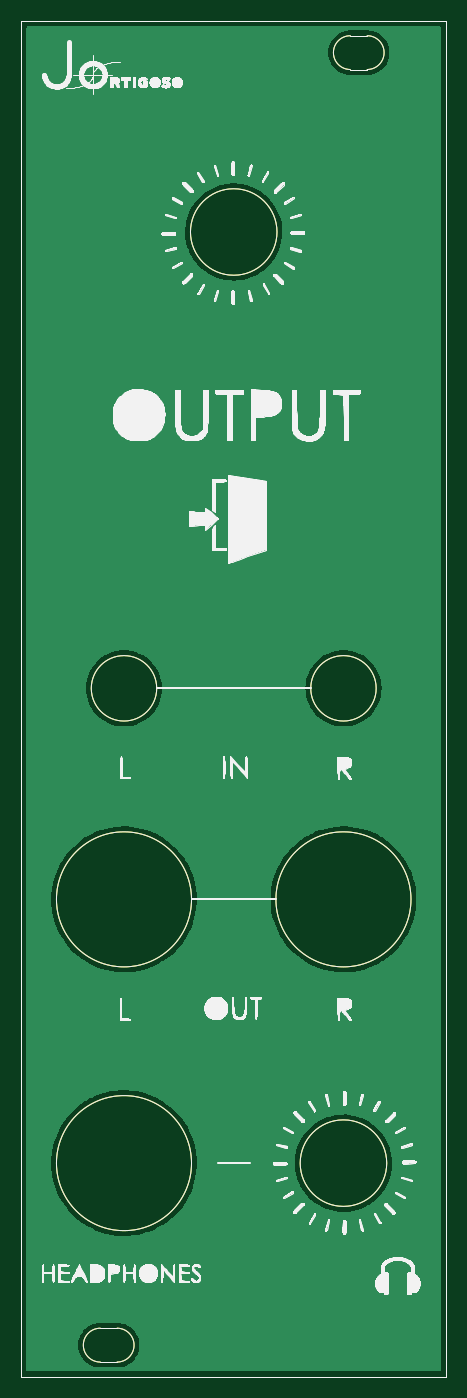
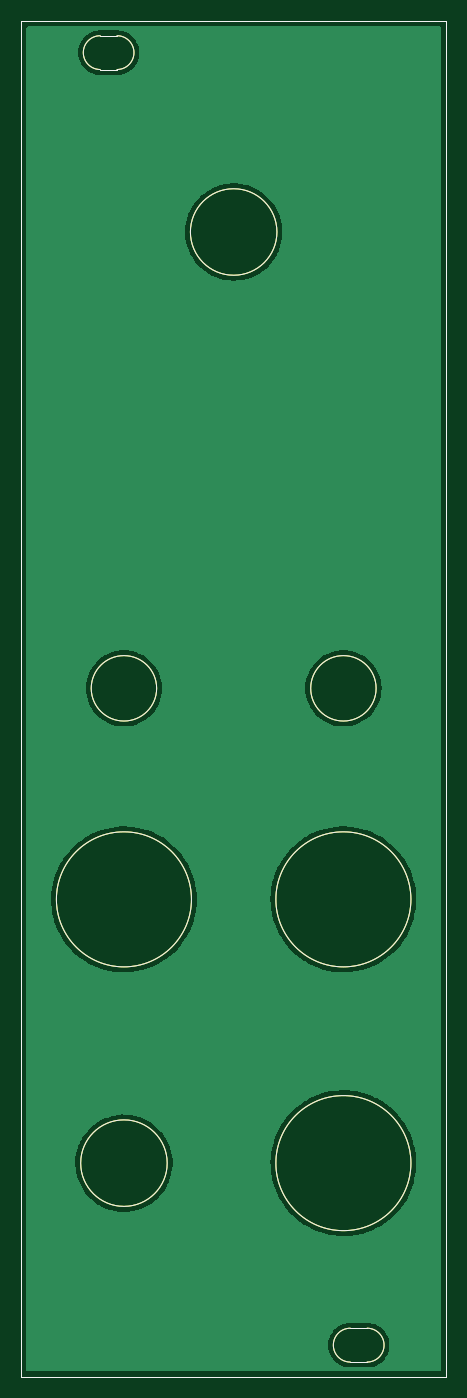
Circuit board: 11 layer files. Board 40.3 x 128.5 mm.
- bottom_copper: front-B_Cu.gbl (42334 bytes)
- bottom_mask: front-B_Mask.gbs (1872 bytes)
- paste: front-B_Paste.gbp (1867 bytes)
- bottom_silk: front-B_Silkscreen.gbo (1868 bytes)
- outline: front-Edge_Cuts.gm1 (1833 bytes)
- top_copper: front-F_Cu.gtl (42334 bytes)
- top_mask: front-F_Mask.gts (1872 bytes)
- paste: front-F_Paste.gtp (1867 bytes)
- top_silk: front-F_Silkscreen.gto (1253510 bytes)
- drill: front-NPTH.drl (289 bytes)
- drill: front-PTH.drl (285 bytes)

=== bottom_copper: front-B_Cu.gbl (42334 bytes, source omitted) ===
=== bottom_mask: front-B_Mask.gbs ===
G04 #@! TF.GenerationSoftware,KiCad,Pcbnew,(6.0.1)*
G04 #@! TF.CreationDate,2023-06-21T18:59:42+02:00*
G04 #@! TF.ProjectId,front,66726f6e-742e-46b6-9963-61645f706362,rev?*
G04 #@! TF.SameCoordinates,Original*
G04 #@! TF.FileFunction,Soldermask,Bot*
G04 #@! TF.FilePolarity,Negative*
%FSLAX46Y46*%
G04 Gerber Fmt 4.6, Leading zero omitted, Abs format (unit mm)*
G04 Created by KiCad (PCBNEW (6.0.1)) date 2023-06-21 18:59:42*
%MOMM*%
%LPD*%
G01*
G04 APERTURE LIST*
G04 #@! TA.AperFunction,Profile*
%ADD10C,0.100000*%
G04 #@! TD*
G04 APERTURE END LIST*
D10*
X52700000Y-40000000D02*
X93000000Y-40000000D01*
X61800000Y-167103121D02*
G75*
G03*
X61800000Y-163896879I0J1603121D01*
G01*
X60200000Y-163896879D02*
G75*
G03*
X60200000Y-167103121I0J-1603121D01*
G01*
X87350000Y-148250000D02*
G75*
G03*
X87350000Y-148250000I-4100000J0D01*
G01*
X89650000Y-123250000D02*
G75*
G03*
X89650000Y-123250000I-6400000J0D01*
G01*
X83900000Y-41399219D02*
G75*
G03*
X83900000Y-44600781I0J-1600781D01*
G01*
X85500000Y-41399219D02*
X83900000Y-41399219D01*
X93000000Y-168500000D02*
X52700000Y-168500000D01*
X85500000Y-44600781D02*
X83900000Y-44600781D01*
X93000000Y-40000000D02*
X93000000Y-168500000D01*
X52700000Y-168500000D02*
X52700000Y-40000000D01*
X60200000Y-163896879D02*
X61800000Y-163896879D01*
X68850000Y-148250000D02*
G75*
G03*
X68850000Y-148250000I-6400000J0D01*
G01*
X68850000Y-123250000D02*
G75*
G03*
X68850000Y-123250000I-6400000J0D01*
G01*
X76950000Y-60000000D02*
G75*
G03*
X76950000Y-60000000I-4100000J0D01*
G01*
X60200000Y-167103121D02*
X61800000Y-167103121D01*
X85500000Y-44600781D02*
G75*
G03*
X85500000Y-41399219I0J1600781D01*
G01*
X86350000Y-103250000D02*
G75*
G03*
X86350000Y-103250000I-3100000J0D01*
G01*
X65550000Y-103250000D02*
G75*
G03*
X65550000Y-103250000I-3100000J0D01*
G01*
M02*

=== paste: front-B_Paste.gbp ===
G04 #@! TF.GenerationSoftware,KiCad,Pcbnew,(6.0.1)*
G04 #@! TF.CreationDate,2023-06-21T18:59:42+02:00*
G04 #@! TF.ProjectId,front,66726f6e-742e-46b6-9963-61645f706362,rev?*
G04 #@! TF.SameCoordinates,Original*
G04 #@! TF.FileFunction,Paste,Bot*
G04 #@! TF.FilePolarity,Positive*
%FSLAX46Y46*%
G04 Gerber Fmt 4.6, Leading zero omitted, Abs format (unit mm)*
G04 Created by KiCad (PCBNEW (6.0.1)) date 2023-06-21 18:59:42*
%MOMM*%
%LPD*%
G01*
G04 APERTURE LIST*
G04 #@! TA.AperFunction,Profile*
%ADD10C,0.100000*%
G04 #@! TD*
G04 APERTURE END LIST*
D10*
X52700000Y-40000000D02*
X93000000Y-40000000D01*
X61800000Y-167103121D02*
G75*
G03*
X61800000Y-163896879I0J1603121D01*
G01*
X60200000Y-163896879D02*
G75*
G03*
X60200000Y-167103121I0J-1603121D01*
G01*
X87350000Y-148250000D02*
G75*
G03*
X87350000Y-148250000I-4100000J0D01*
G01*
X89650000Y-123250000D02*
G75*
G03*
X89650000Y-123250000I-6400000J0D01*
G01*
X83900000Y-41399219D02*
G75*
G03*
X83900000Y-44600781I0J-1600781D01*
G01*
X85500000Y-41399219D02*
X83900000Y-41399219D01*
X93000000Y-168500000D02*
X52700000Y-168500000D01*
X85500000Y-44600781D02*
X83900000Y-44600781D01*
X93000000Y-40000000D02*
X93000000Y-168500000D01*
X52700000Y-168500000D02*
X52700000Y-40000000D01*
X60200000Y-163896879D02*
X61800000Y-163896879D01*
X68850000Y-148250000D02*
G75*
G03*
X68850000Y-148250000I-6400000J0D01*
G01*
X68850000Y-123250000D02*
G75*
G03*
X68850000Y-123250000I-6400000J0D01*
G01*
X76950000Y-60000000D02*
G75*
G03*
X76950000Y-60000000I-4100000J0D01*
G01*
X60200000Y-167103121D02*
X61800000Y-167103121D01*
X85500000Y-44600781D02*
G75*
G03*
X85500000Y-41399219I0J1600781D01*
G01*
X86350000Y-103250000D02*
G75*
G03*
X86350000Y-103250000I-3100000J0D01*
G01*
X65550000Y-103250000D02*
G75*
G03*
X65550000Y-103250000I-3100000J0D01*
G01*
M02*

=== bottom_silk: front-B_Silkscreen.gbo ===
G04 #@! TF.GenerationSoftware,KiCad,Pcbnew,(6.0.1)*
G04 #@! TF.CreationDate,2023-06-21T18:59:42+02:00*
G04 #@! TF.ProjectId,front,66726f6e-742e-46b6-9963-61645f706362,rev?*
G04 #@! TF.SameCoordinates,Original*
G04 #@! TF.FileFunction,Legend,Bot*
G04 #@! TF.FilePolarity,Positive*
%FSLAX46Y46*%
G04 Gerber Fmt 4.6, Leading zero omitted, Abs format (unit mm)*
G04 Created by KiCad (PCBNEW (6.0.1)) date 2023-06-21 18:59:42*
%MOMM*%
%LPD*%
G01*
G04 APERTURE LIST*
G04 #@! TA.AperFunction,Profile*
%ADD10C,0.100000*%
G04 #@! TD*
G04 APERTURE END LIST*
D10*
X52700000Y-40000000D02*
X93000000Y-40000000D01*
X61800000Y-167103121D02*
G75*
G03*
X61800000Y-163896879I0J1603121D01*
G01*
X60200000Y-163896879D02*
G75*
G03*
X60200000Y-167103121I0J-1603121D01*
G01*
X87350000Y-148250000D02*
G75*
G03*
X87350000Y-148250000I-4100000J0D01*
G01*
X89650000Y-123250000D02*
G75*
G03*
X89650000Y-123250000I-6400000J0D01*
G01*
X83900000Y-41399219D02*
G75*
G03*
X83900000Y-44600781I0J-1600781D01*
G01*
X85500000Y-41399219D02*
X83900000Y-41399219D01*
X93000000Y-168500000D02*
X52700000Y-168500000D01*
X85500000Y-44600781D02*
X83900000Y-44600781D01*
X93000000Y-40000000D02*
X93000000Y-168500000D01*
X52700000Y-168500000D02*
X52700000Y-40000000D01*
X60200000Y-163896879D02*
X61800000Y-163896879D01*
X68850000Y-148250000D02*
G75*
G03*
X68850000Y-148250000I-6400000J0D01*
G01*
X68850000Y-123250000D02*
G75*
G03*
X68850000Y-123250000I-6400000J0D01*
G01*
X76950000Y-60000000D02*
G75*
G03*
X76950000Y-60000000I-4100000J0D01*
G01*
X60200000Y-167103121D02*
X61800000Y-167103121D01*
X85500000Y-44600781D02*
G75*
G03*
X85500000Y-41399219I0J1600781D01*
G01*
X86350000Y-103250000D02*
G75*
G03*
X86350000Y-103250000I-3100000J0D01*
G01*
X65550000Y-103250000D02*
G75*
G03*
X65550000Y-103250000I-3100000J0D01*
G01*
M02*

=== outline: front-Edge_Cuts.gm1 ===
G04 #@! TF.GenerationSoftware,KiCad,Pcbnew,(6.0.1)*
G04 #@! TF.CreationDate,2023-06-21T18:59:42+02:00*
G04 #@! TF.ProjectId,front,66726f6e-742e-46b6-9963-61645f706362,rev?*
G04 #@! TF.SameCoordinates,Original*
G04 #@! TF.FileFunction,Profile,NP*
%FSLAX46Y46*%
G04 Gerber Fmt 4.6, Leading zero omitted, Abs format (unit mm)*
G04 Created by KiCad (PCBNEW (6.0.1)) date 2023-06-21 18:59:42*
%MOMM*%
%LPD*%
G01*
G04 APERTURE LIST*
G04 #@! TA.AperFunction,Profile*
%ADD10C,0.100000*%
G04 #@! TD*
G04 APERTURE END LIST*
D10*
X52700000Y-40000000D02*
X93000000Y-40000000D01*
X61800000Y-167103121D02*
G75*
G03*
X61800000Y-163896879I0J1603121D01*
G01*
X60200000Y-163896879D02*
G75*
G03*
X60200000Y-167103121I0J-1603121D01*
G01*
X87350000Y-148250000D02*
G75*
G03*
X87350000Y-148250000I-4100000J0D01*
G01*
X89650000Y-123250000D02*
G75*
G03*
X89650000Y-123250000I-6400000J0D01*
G01*
X83900000Y-41399219D02*
G75*
G03*
X83900000Y-44600781I0J-1600781D01*
G01*
X85500000Y-41399219D02*
X83900000Y-41399219D01*
X93000000Y-168500000D02*
X52700000Y-168500000D01*
X85500000Y-44600781D02*
X83900000Y-44600781D01*
X93000000Y-40000000D02*
X93000000Y-168500000D01*
X52700000Y-168500000D02*
X52700000Y-40000000D01*
X60200000Y-163896879D02*
X61800000Y-163896879D01*
X68850000Y-148250000D02*
G75*
G03*
X68850000Y-148250000I-6400000J0D01*
G01*
X68850000Y-123250000D02*
G75*
G03*
X68850000Y-123250000I-6400000J0D01*
G01*
X76950000Y-60000000D02*
G75*
G03*
X76950000Y-60000000I-4100000J0D01*
G01*
X60200000Y-167103121D02*
X61800000Y-167103121D01*
X85500000Y-44600781D02*
G75*
G03*
X85500000Y-41399219I0J1600781D01*
G01*
X86350000Y-103250000D02*
G75*
G03*
X86350000Y-103250000I-3100000J0D01*
G01*
X65550000Y-103250000D02*
G75*
G03*
X65550000Y-103250000I-3100000J0D01*
G01*
M02*

=== top_copper: front-F_Cu.gtl (42334 bytes, source omitted) ===
=== top_mask: front-F_Mask.gts ===
G04 #@! TF.GenerationSoftware,KiCad,Pcbnew,(6.0.1)*
G04 #@! TF.CreationDate,2023-06-21T18:59:42+02:00*
G04 #@! TF.ProjectId,front,66726f6e-742e-46b6-9963-61645f706362,rev?*
G04 #@! TF.SameCoordinates,Original*
G04 #@! TF.FileFunction,Soldermask,Top*
G04 #@! TF.FilePolarity,Negative*
%FSLAX46Y46*%
G04 Gerber Fmt 4.6, Leading zero omitted, Abs format (unit mm)*
G04 Created by KiCad (PCBNEW (6.0.1)) date 2023-06-21 18:59:42*
%MOMM*%
%LPD*%
G01*
G04 APERTURE LIST*
G04 #@! TA.AperFunction,Profile*
%ADD10C,0.100000*%
G04 #@! TD*
G04 APERTURE END LIST*
D10*
X52700000Y-40000000D02*
X93000000Y-40000000D01*
X61800000Y-167103121D02*
G75*
G03*
X61800000Y-163896879I0J1603121D01*
G01*
X60200000Y-163896879D02*
G75*
G03*
X60200000Y-167103121I0J-1603121D01*
G01*
X87350000Y-148250000D02*
G75*
G03*
X87350000Y-148250000I-4100000J0D01*
G01*
X89650000Y-123250000D02*
G75*
G03*
X89650000Y-123250000I-6400000J0D01*
G01*
X83900000Y-41399219D02*
G75*
G03*
X83900000Y-44600781I0J-1600781D01*
G01*
X85500000Y-41399219D02*
X83900000Y-41399219D01*
X93000000Y-168500000D02*
X52700000Y-168500000D01*
X85500000Y-44600781D02*
X83900000Y-44600781D01*
X93000000Y-40000000D02*
X93000000Y-168500000D01*
X52700000Y-168500000D02*
X52700000Y-40000000D01*
X60200000Y-163896879D02*
X61800000Y-163896879D01*
X68850000Y-148250000D02*
G75*
G03*
X68850000Y-148250000I-6400000J0D01*
G01*
X68850000Y-123250000D02*
G75*
G03*
X68850000Y-123250000I-6400000J0D01*
G01*
X76950000Y-60000000D02*
G75*
G03*
X76950000Y-60000000I-4100000J0D01*
G01*
X60200000Y-167103121D02*
X61800000Y-167103121D01*
X85500000Y-44600781D02*
G75*
G03*
X85500000Y-41399219I0J1600781D01*
G01*
X86350000Y-103250000D02*
G75*
G03*
X86350000Y-103250000I-3100000J0D01*
G01*
X65550000Y-103250000D02*
G75*
G03*
X65550000Y-103250000I-3100000J0D01*
G01*
M02*

=== paste: front-F_Paste.gtp ===
G04 #@! TF.GenerationSoftware,KiCad,Pcbnew,(6.0.1)*
G04 #@! TF.CreationDate,2023-06-21T18:59:42+02:00*
G04 #@! TF.ProjectId,front,66726f6e-742e-46b6-9963-61645f706362,rev?*
G04 #@! TF.SameCoordinates,Original*
G04 #@! TF.FileFunction,Paste,Top*
G04 #@! TF.FilePolarity,Positive*
%FSLAX46Y46*%
G04 Gerber Fmt 4.6, Leading zero omitted, Abs format (unit mm)*
G04 Created by KiCad (PCBNEW (6.0.1)) date 2023-06-21 18:59:42*
%MOMM*%
%LPD*%
G01*
G04 APERTURE LIST*
G04 #@! TA.AperFunction,Profile*
%ADD10C,0.100000*%
G04 #@! TD*
G04 APERTURE END LIST*
D10*
X52700000Y-40000000D02*
X93000000Y-40000000D01*
X61800000Y-167103121D02*
G75*
G03*
X61800000Y-163896879I0J1603121D01*
G01*
X60200000Y-163896879D02*
G75*
G03*
X60200000Y-167103121I0J-1603121D01*
G01*
X87350000Y-148250000D02*
G75*
G03*
X87350000Y-148250000I-4100000J0D01*
G01*
X89650000Y-123250000D02*
G75*
G03*
X89650000Y-123250000I-6400000J0D01*
G01*
X83900000Y-41399219D02*
G75*
G03*
X83900000Y-44600781I0J-1600781D01*
G01*
X85500000Y-41399219D02*
X83900000Y-41399219D01*
X93000000Y-168500000D02*
X52700000Y-168500000D01*
X85500000Y-44600781D02*
X83900000Y-44600781D01*
X93000000Y-40000000D02*
X93000000Y-168500000D01*
X52700000Y-168500000D02*
X52700000Y-40000000D01*
X60200000Y-163896879D02*
X61800000Y-163896879D01*
X68850000Y-148250000D02*
G75*
G03*
X68850000Y-148250000I-6400000J0D01*
G01*
X68850000Y-123250000D02*
G75*
G03*
X68850000Y-123250000I-6400000J0D01*
G01*
X76950000Y-60000000D02*
G75*
G03*
X76950000Y-60000000I-4100000J0D01*
G01*
X60200000Y-167103121D02*
X61800000Y-167103121D01*
X85500000Y-44600781D02*
G75*
G03*
X85500000Y-41399219I0J1600781D01*
G01*
X86350000Y-103250000D02*
G75*
G03*
X86350000Y-103250000I-3100000J0D01*
G01*
X65550000Y-103250000D02*
G75*
G03*
X65550000Y-103250000I-3100000J0D01*
G01*
M02*

=== top_silk: front-F_Silkscreen.gto (1253510 bytes, source omitted) ===
=== drill: front-NPTH.drl ===
M48
; DRILL file {KiCad (6.0.1)} date Wed Jun 21 18:59:44 2023
; FORMAT={-:-/ absolute / metric / decimal}
; #@! TF.CreationDate,2023-06-21T18:59:44+02:00
; #@! TF.GenerationSoftware,Kicad,Pcbnew,(6.0.1)
; #@! TF.FileFunction,NonPlated,1,2,NPTH
FMAT,2
METRIC
%
G90
G05
T0
M30

=== drill: front-PTH.drl ===
M48
; DRILL file {KiCad (6.0.1)} date Wed Jun 21 18:59:44 2023
; FORMAT={-:-/ absolute / metric / decimal}
; #@! TF.CreationDate,2023-06-21T18:59:44+02:00
; #@! TF.GenerationSoftware,Kicad,Pcbnew,(6.0.1)
; #@! TF.FileFunction,Plated,1,2,PTH
FMAT,2
METRIC
%
G90
G05
T0
M30

